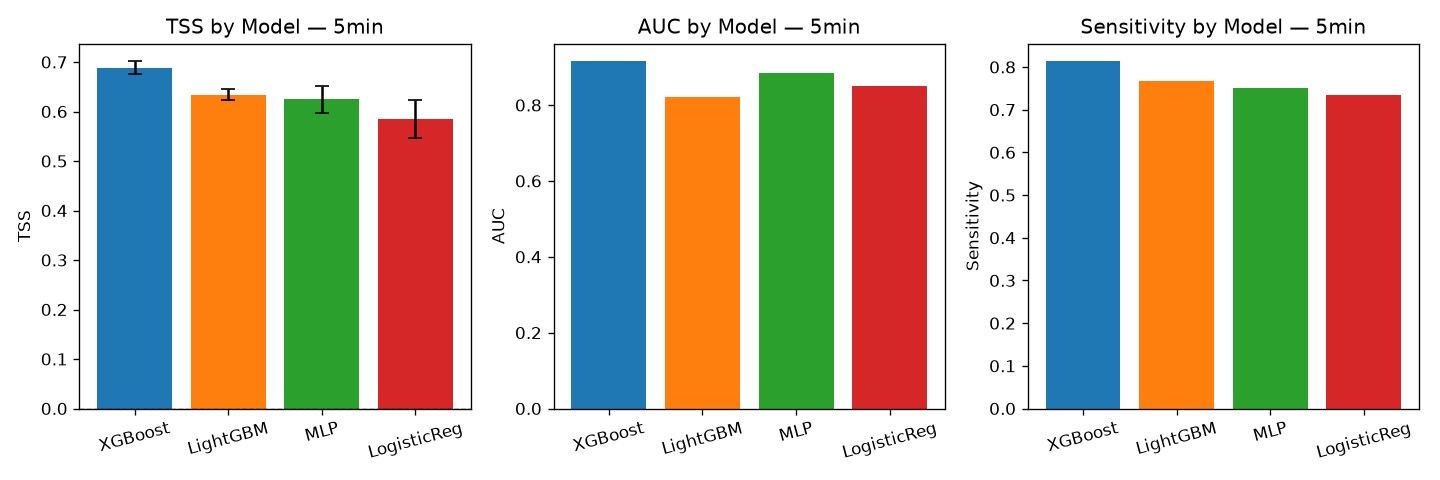

The data file committed next to this chart (first rows):
model, n_folds, tss_mean, tss_std, auc_mean, sens_mean, spec_mean
XGBoost, 5, 0.6885, 0.0136, 0.9162, 0.8141, 0.8744
LightGBM, 5, 0.6343, 0.0118, 0.8214, 0.7676, 0.8667
MLP, 5, 0.6243, 0.0277, 0.8845, 0.7508, 0.8735
LogisticReg, 5, 0.5847, 0.0378, 0.8494, 0.7345, 0.8501
